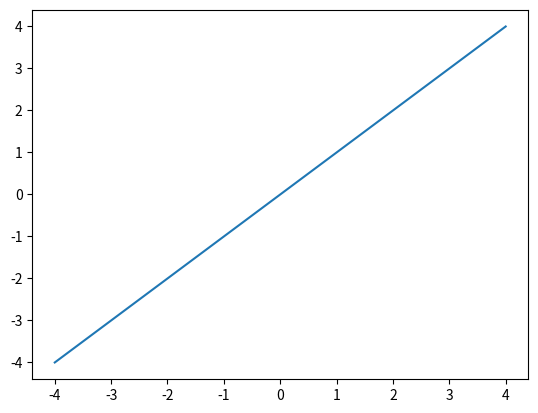
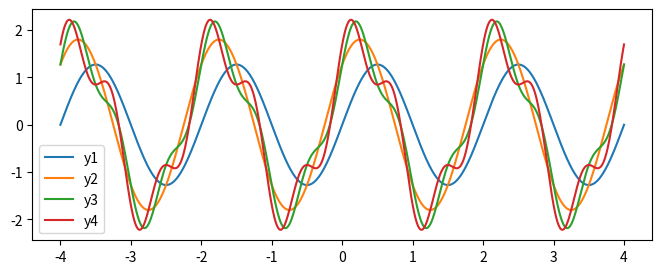
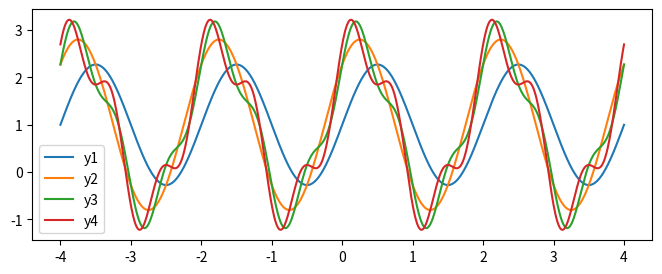
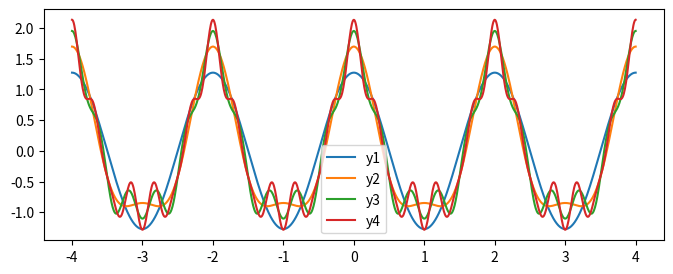
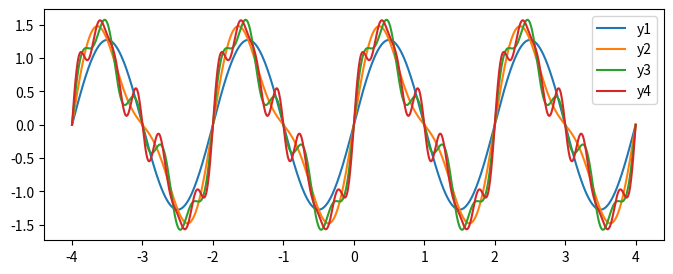

Write the Python code that produced these figures, in order.
import matplotlib.pylab as plt
%matplotlib notebook
import numpy as np
from numpy import pi,sin,cos

# Make some dummy points on the x-axis from -4 to 4

x = np.linspace(-4,4,1000)
y = x

plt.figure()
plt.plot(x,y)

# a
plt.figure(figsize=(8,3))
y1 = (4/pi)*sin(pi*x) 
y2 = (4/pi)*sin(pi*x) + (4/pi)*cos(pi*x) 
y3 = (4/pi)*sin(pi*x) + (4/pi)*cos(pi*x) + (4/(3*pi))*sin(3*pi*x)
y4 = (4/pi)*sin(pi*x) + (4/pi)*cos(pi*x) + (4/(3*pi))*sin(3*pi*x) + (4/(3*pi))*cos(3*pi*x) 

plt.plot(x,y1,label='y1')
plt.plot(x,y2,label='y2')
plt.plot(x,y3,label='y3')
plt.plot(x,y4,label='y4')

plt.legend()

# b
plt.figure(figsize=(8,3))
y1 = 1 + (4/pi)*sin(pi*x) 
y2 = 1 + (4/pi)*sin(pi*x) + (4/pi)*cos(pi*x) 
y3 = 1 + (4/pi)*sin(pi*x) + (4/pi)*cos(pi*x) + (4/(3*pi))*sin(3*pi*x)
y4 = 1 + (4/pi)*sin(pi*x) + (4/pi)*cos(pi*x) + (4/(3*pi))*sin(3*pi*x) + (4/(3*pi))*cos(3*pi*x) 

plt.plot(x,y1,label='y1')
plt.plot(x,y2,label='y2')
plt.plot(x,y3,label='y3')
plt.plot(x,y4,label='y4')

plt.legend()

# c
plt.figure(figsize=(8,3))
y1 = (4/pi)*cos(pi*x)  
y2 = (4/pi)*cos(pi*x) + (4/(3*pi))*cos(2*pi*x)
y3 = (4/pi)*cos(pi*x) + (4/(3*pi))*cos(2*pi*x) + (4/(5*pi))*cos(5*pi*x)
y4 = (4/pi)*cos(pi*x) + (4/(3*pi))*cos(2*pi*x) + (4/(5*pi))*cos(5*pi*x) + (4/(7*pi))*cos(7*pi*x) 

plt.plot(x,y1,label='y1')
plt.plot(x,y2,label='y2')
plt.plot(x,y3,label='y3')
plt.plot(x,y4,label='y4')

plt.legend()

# e
plt.figure(figsize=(8,3))
y1 = (4/pi)*sin(pi*x) 
y2 = (4/pi)*sin(pi*x) + (4/(3*pi))*sin(2*pi*x)
y3 = (4/pi)*sin(pi*x) + (4/(3*pi))*sin(2*pi*x) + (4/(5*pi))*sin(5*pi*x)
y4 = (4/pi)*sin(pi*x) + (4/(3*pi))*sin(2*pi*x) + (4/(5*pi))*sin(5*pi*x) + (4/(7*pi))*sin(7*pi*x) 

plt.plot(x,y1,label='y1')
plt.plot(x,y2,label='y2')
plt.plot(x,y3,label='y3')
plt.plot(x,y4,label='y4')

plt.legend()

